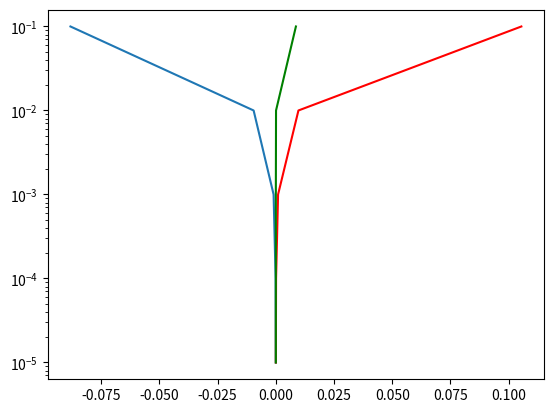

This chart was generated by the following Python code:
import numpy as np
import matplotlib.pyplot as plt

def forward_diff_quot(f,x0,h):
    return (f(x0 + h) - f(x0)) / h

def backward_diff_quot(f,x0,h):
    return (f(x0) - f(x0 - h)) / h

def central_diff_quot(f,x0,h):
    return  (f(x0 + h) - f(x0 - h)) / (2*h)

#function f(x) definition
def func_x(x):                        
    return ( np.sin(x) * np.log(x) )

def derivative_func_x(x):
    return  np.cos(x) * np.log(x) + np.sin(x) / x

x0 = 0.5
h = 0.1

x_axis = np.linspace(0.0000001, 1, 100)
f_curve = func_x(x_axis)
#Equation of a straight line: y = mx + c
f_tangent_curve = derivative_func_x(x0) * (x_axis - x0) + func_x(x0)

# plt.figure()
# plt.plot( x_axis,f_curve)
# plt.plot( x_axis,f_tangent_curve,'r')
# plt.show()

# print("Forward Approximation is = ",forward_diff_quot(func_x,x0,h))
# print("Backward Approximation is = ",backward_diff_quot(func_x,x0,h))
# print("Central Approximation is = ",central_diff_quot(func_x,x0,h))
# print("Calulated value is = ",derivative_func_x(x0))

step_h = []
forward_error = []
backward_error = []
central_error = []
for i in range(-1,-6,-1):
    step_h.append(10**i)
    forward_error.append(derivative_func_x(x0) - forward_diff_quot(func_x,x0,10**i))
    backward_error.append(derivative_func_x(x0) - backward_diff_quot(func_x,x0,10**i))
    central_error.append(derivative_func_x(x0) - central_diff_quot(func_x,x0,10**i))

plt.figure()
plt.semilogy(forward_error, step_h)
plt.semilogy(backward_error,step_h,'r')
plt.semilogy(central_error,step_h,'g')
plt.show()